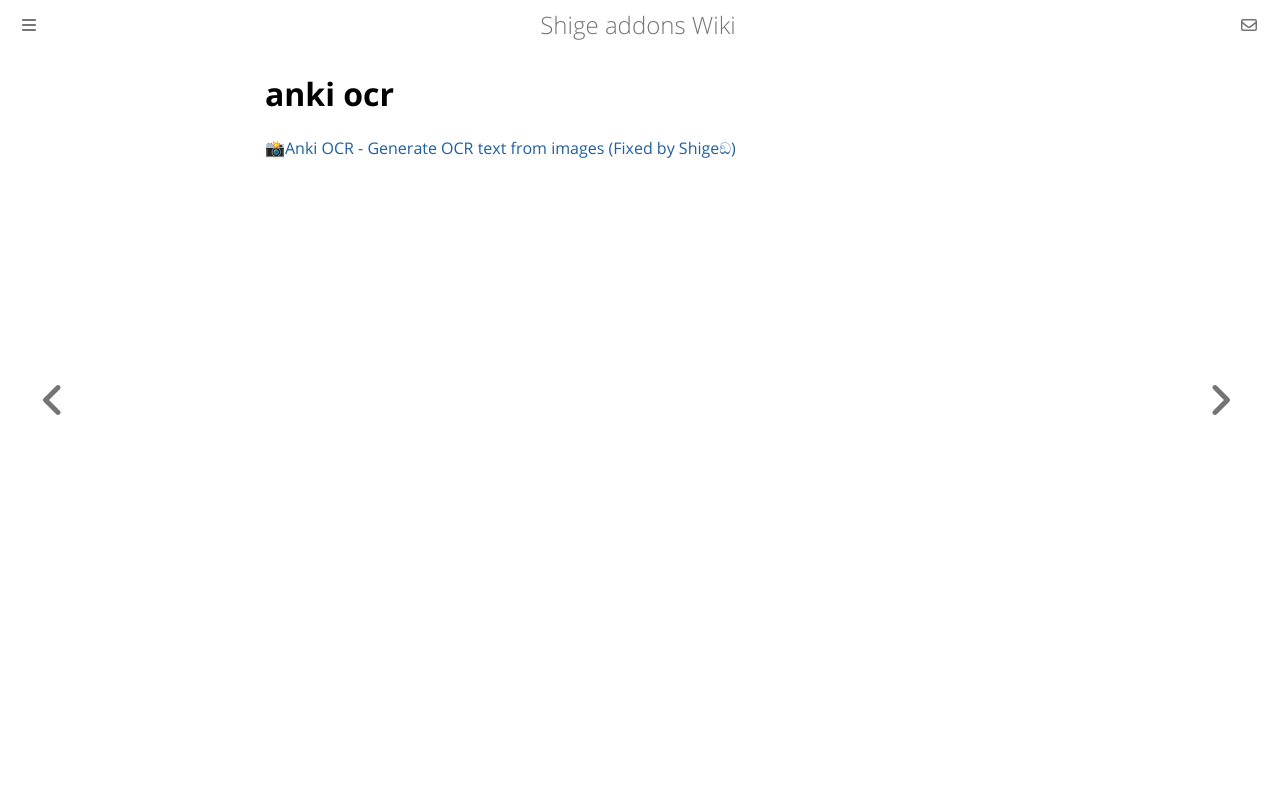

repository: shigeyukey/shige-addons-wiki · page: anki-ocr.html · generator: mdbook

# anki ocr

[📸Anki OCR - Generate OCR text from images (Fixed by Shigeඞ)](https://ankiweb.net/shared/info/546383173)
